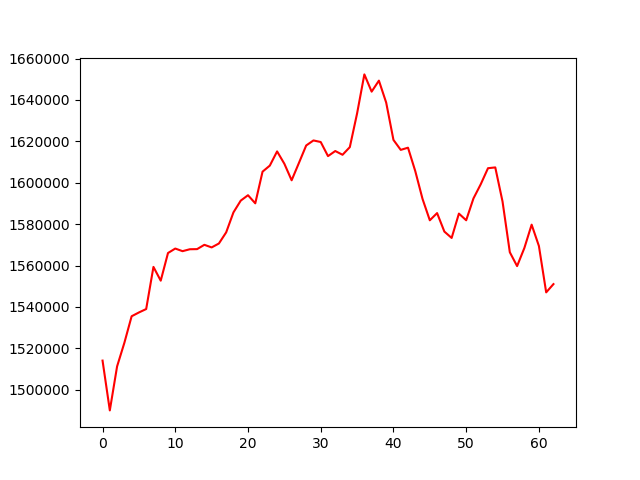

The table this chart was drawn from, first rows:
, 0
0, 1514063
1, 1490007
2, 1511261
3, 1522647
4, 1535487
5, 1537318
6, 1538971
7, 1559324
8, 1552678
9, 1566035
10, 1568196
11, 1566927
12, 1567855
13, 1567918
14, 1570001
15, 1568738
16, 1570641
17, 1576020
18, 1585668
19, 1591344
20, 1593955
21, 1590041
22, 1605332
23, 1608262
24, 1615125
25, 1609153
26, 1601171
27, 1609532
28, 1617983
29, 1620420
30, 1619656
31, 1612848
32, 1615304
33, 1613493
34, 1617187
35, 1633475
36, 1652323
37, 1643992
38, 1649313
39, 1638707
40, 1620673
41, 1615864
42, 1616913
43, 1605596
44, 1592148
45, 1581845
46, 1585320
47, 1576394
48, 1573317
49, 1585074
50, 1581856
51, 1592401
52, 1599243
53, 1607006
54, 1607387
55, 1590887
56, 1566414
57, 1559716
58, 1568460
59, 1579733
... 3 more rows
